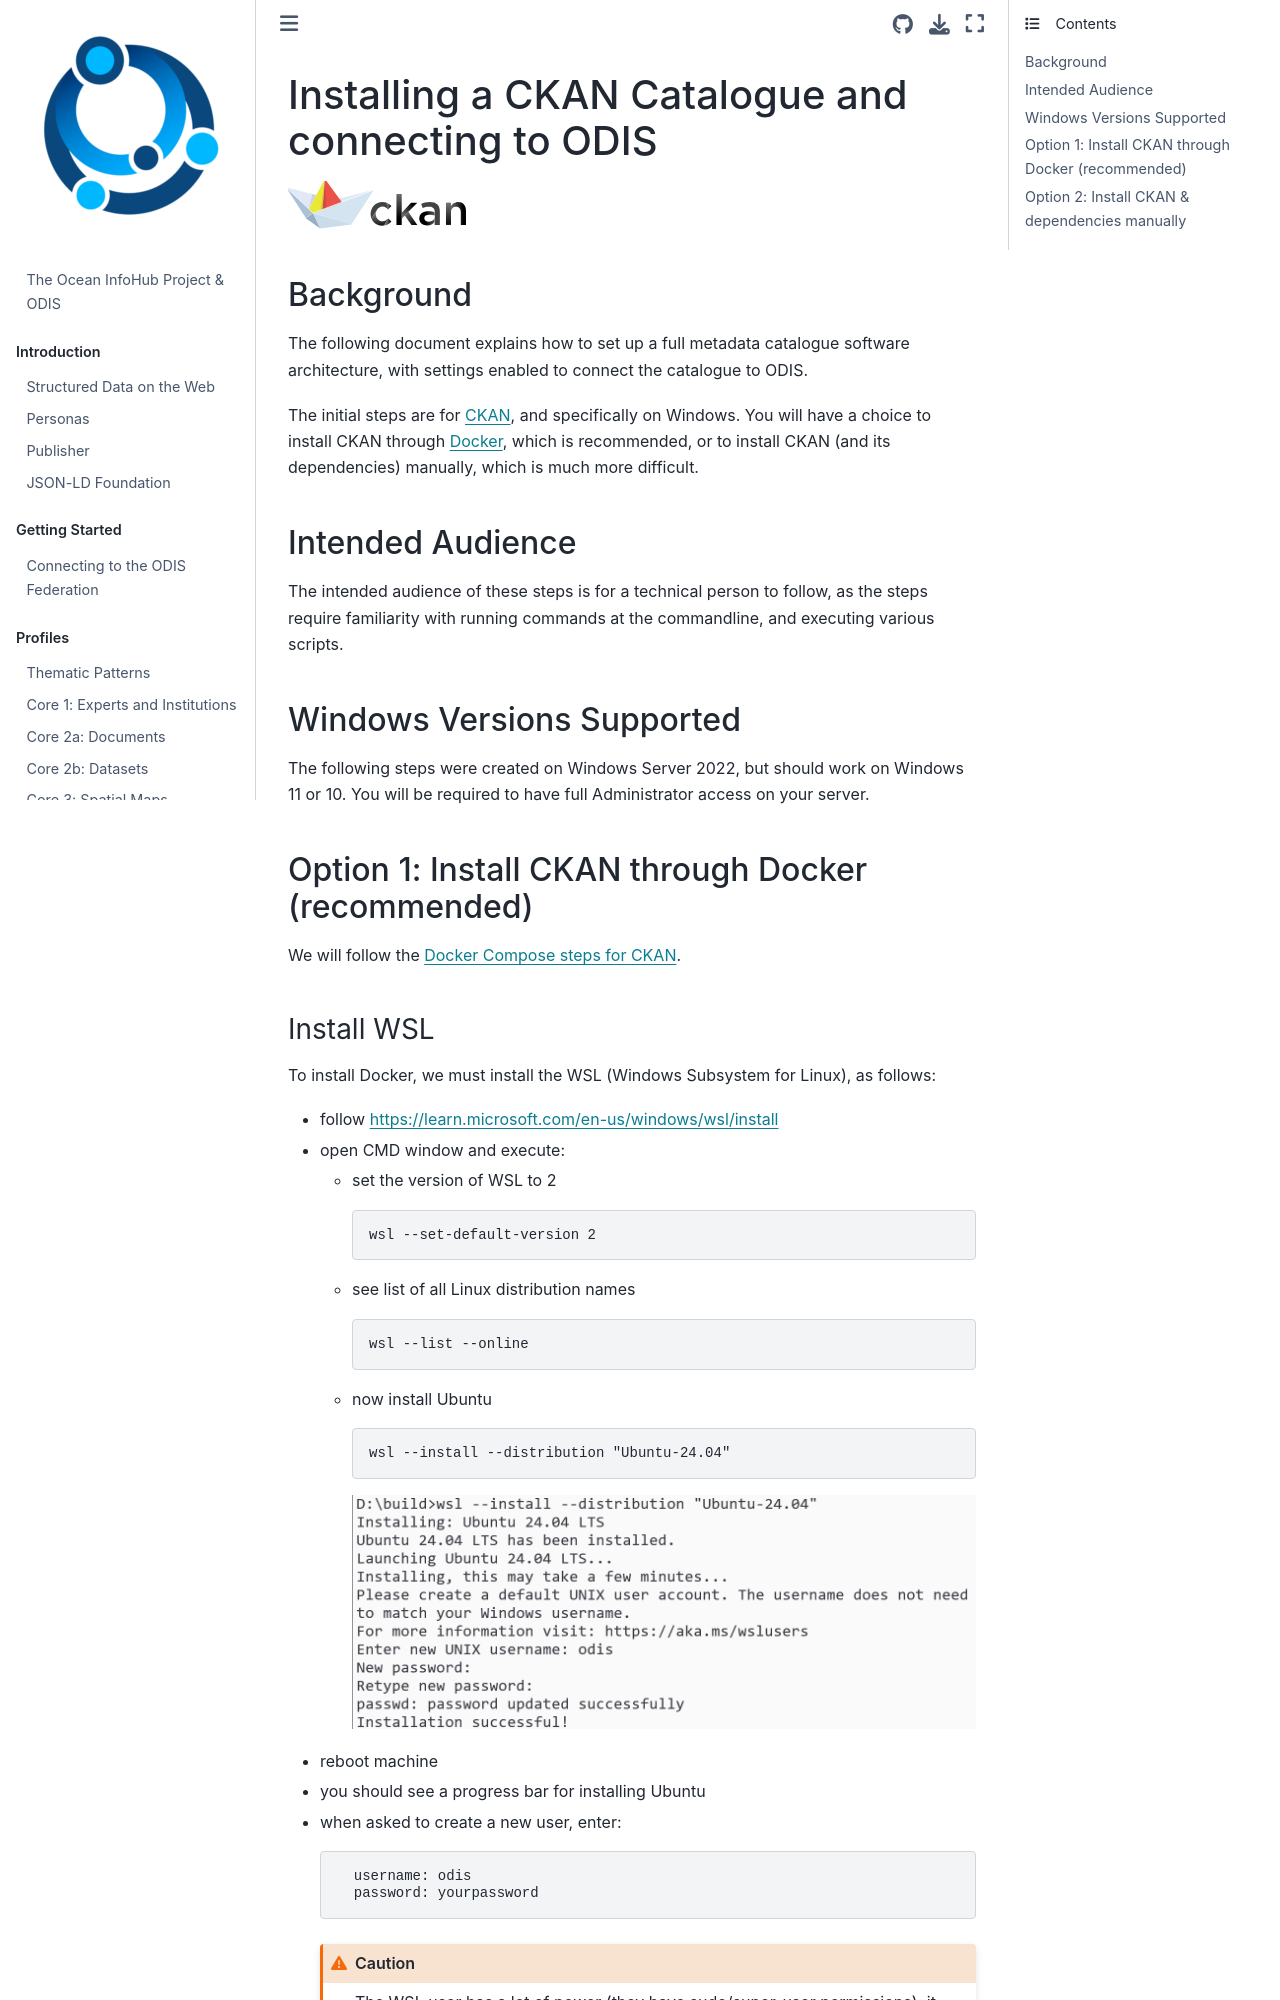

repository: iodepo/odis-arch · page: tooling/ckan.html · generator: jekyll

# Installing a CKAN Catalogue and connecting to ODIS

![CKAN logo](./images/ckan-logo.png)

## Background

The following document explains how to set up a full metadata catalogue software 
architecture, with settings enabled to connect the catalogue to ODIS.

The initial steps are for [CKAN](https://ckan.org/), and specifically on 
Windows.  You will have a choice to install CKAN through [Docker](https://www.docker.com/), 
which is recommended, or to install CKAN (and its dependencies) manually, 
which is much more difficult.

## Intended Audience

The intended audience of these steps is for a technical person to follow, as
the steps require familiarity with running commands at the commandline, and 
executing various scripts.

## Windows Versions Supported

The following steps were created on Windows Server 2022, but should work on 
Windows 11 or 10.  You will be required to have full Administrator access on 
your server.

## Option 1: Install CKAN through Docker (recommended)

We will follow the [Docker Compose steps for CKAN](https://github.com/ckan/ckan-docker/blob/master/README.md).
